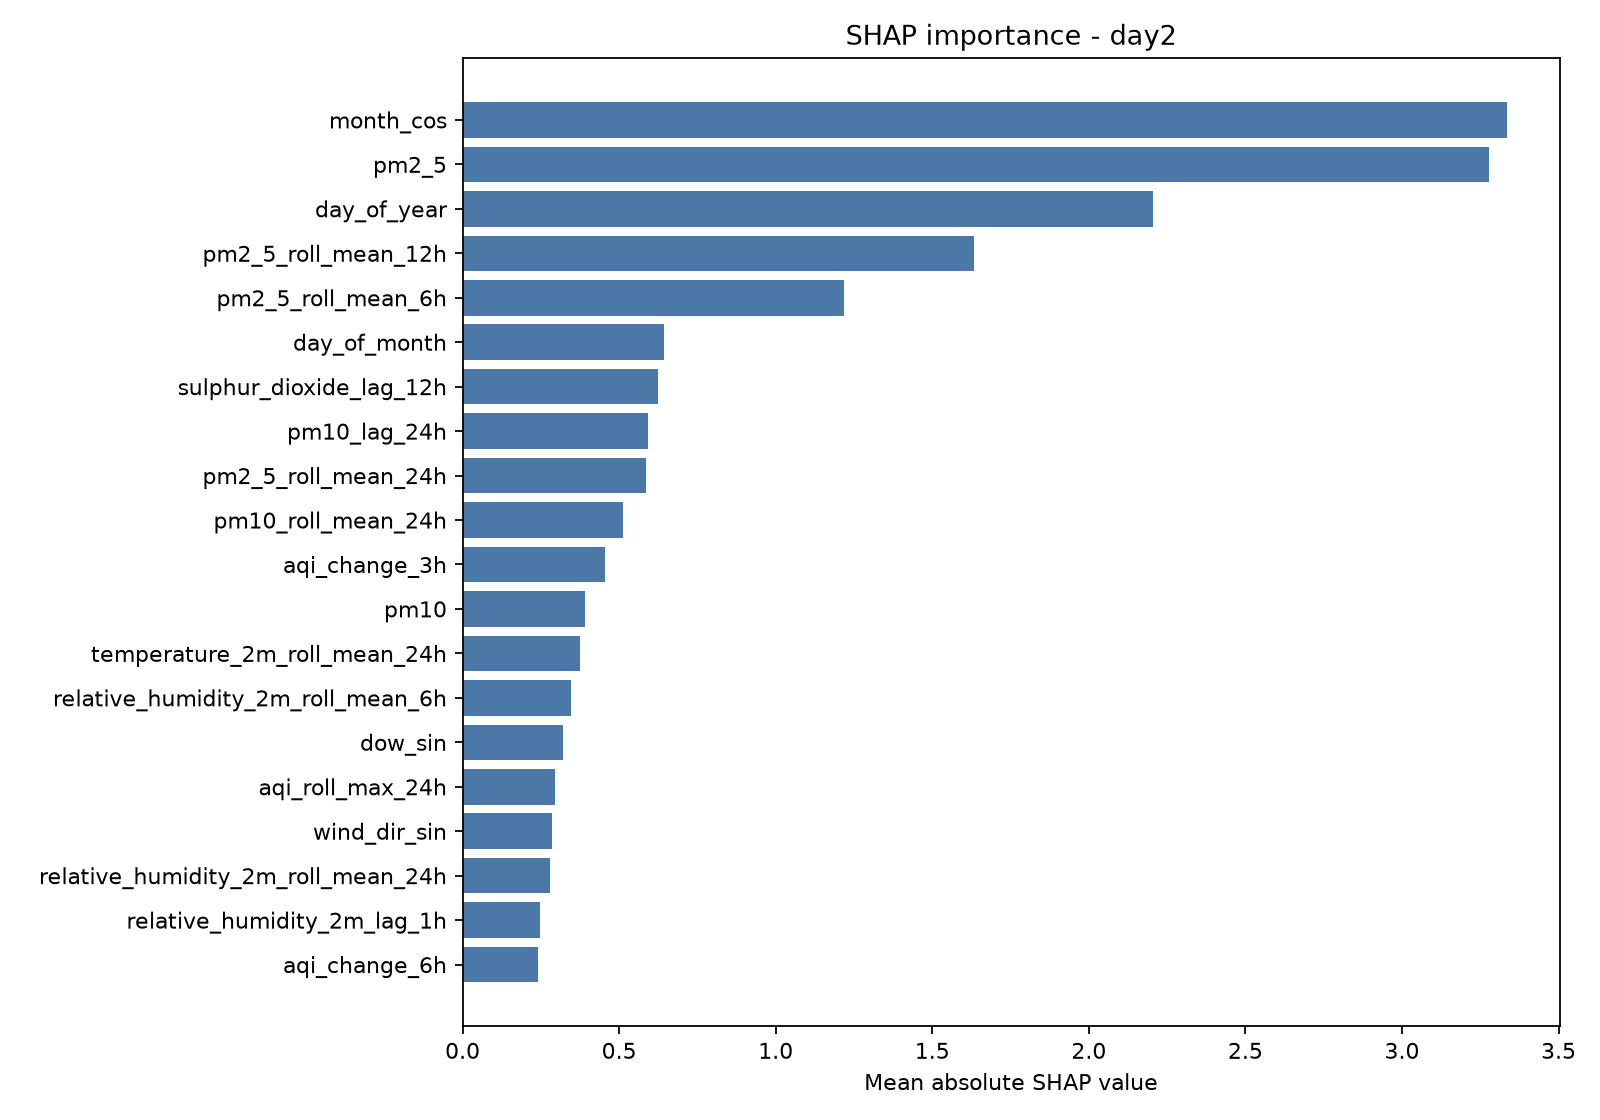

The table this chart was drawn from, first rows:
feature, mean_abs_shap
month_cos, 3.337
pm2_5, 3.276
day_of_year, 2.204
pm2_5_roll_mean_12h, 1.632
pm2_5_roll_mean_6h, 1.217
day_of_month, 0.6434
sulphur_dioxide_lag_12h, 0.6231
pm10_lag_24h, 0.5926
pm2_5_roll_mean_24h, 0.5865
pm10_roll_mean_24h, 0.5132
aqi_change_3h, 0.4542
pm10, 0.3917
temperature_2m_roll_mean_24h, 0.3747
relative_humidity_2m_roll_mean_6h, 0.3458
dow_sin, 0.3203
aqi_roll_max_24h, 0.2951
wind_dir_sin, 0.2857
relative_humidity_2m_roll_mean_24h, 0.2796
relative_humidity_2m_lag_1h, 0.2462
aqi_change_6h, 0.2403
surface_pressure, 0.2316
sulphur_dioxide, 0.2284
surface_pressure_lag_12h, 0.2198
surface_pressure_lag_24h, 0.2195
relative_humidity_2m, 0.2053
surface_pressure_lag_6h, 0.1662
nitrogen_dioxide_lag_1h, 0.1622
wind_speed_10m_roll_mean_24h, 0.1577
precipitation_roll_sum_24h, 0.1551
wind_speed_10m, 0.1374
sulphur_dioxide_lag_6h, 0.1328
aqi_roll_mean_24h, 0.1294
surface_pressure_lag_1h, 0.09331
us_aqi_lag_48h, 0.08007
surface_pressure_lag_3h, 0.07419
aqi_roll_min_24h, 0.07147
cloud_cover, 0.07087
ozone, 0.06724
us_aqi_lag_24h, 0.06706
month_sin, 0.06168
wind_dir_cos, 0.05962
wind_speed_10m_lag_1h, 0.0584
dow_cos, 0.05693
us_aqi_lag_168h, 0.05505
us_aqi_lag_72h, 0.05064
aqi_roll_mean_12h, 0.04423
nitrogen_dioxide_lag_12h, 0.04255
nitrogen_dioxide_lag_3h, 0.04241
wind_speed_10m_lag_3h, 0.04109
pm10_lag_12h, 0.041
aqi_roll_std_24h, 0.03942
aqi_pct_change_1h, 0.03374
sulphur_dioxide_lag_24h, 0.03097
nitrogen_dioxide_lag_6h, 0.03006
aqi_roll_std_12h, 0.02713
wind_speed_10m_roll_mean_6h, 0.02707
carbon_monoxide_lag_12h, 0.02574
pm10_roll_mean_12h, 0.01987
wind_speed_10m_lag_24h, 0.01876
ozone_lag_3h, 0.01374
... 55 more rows
